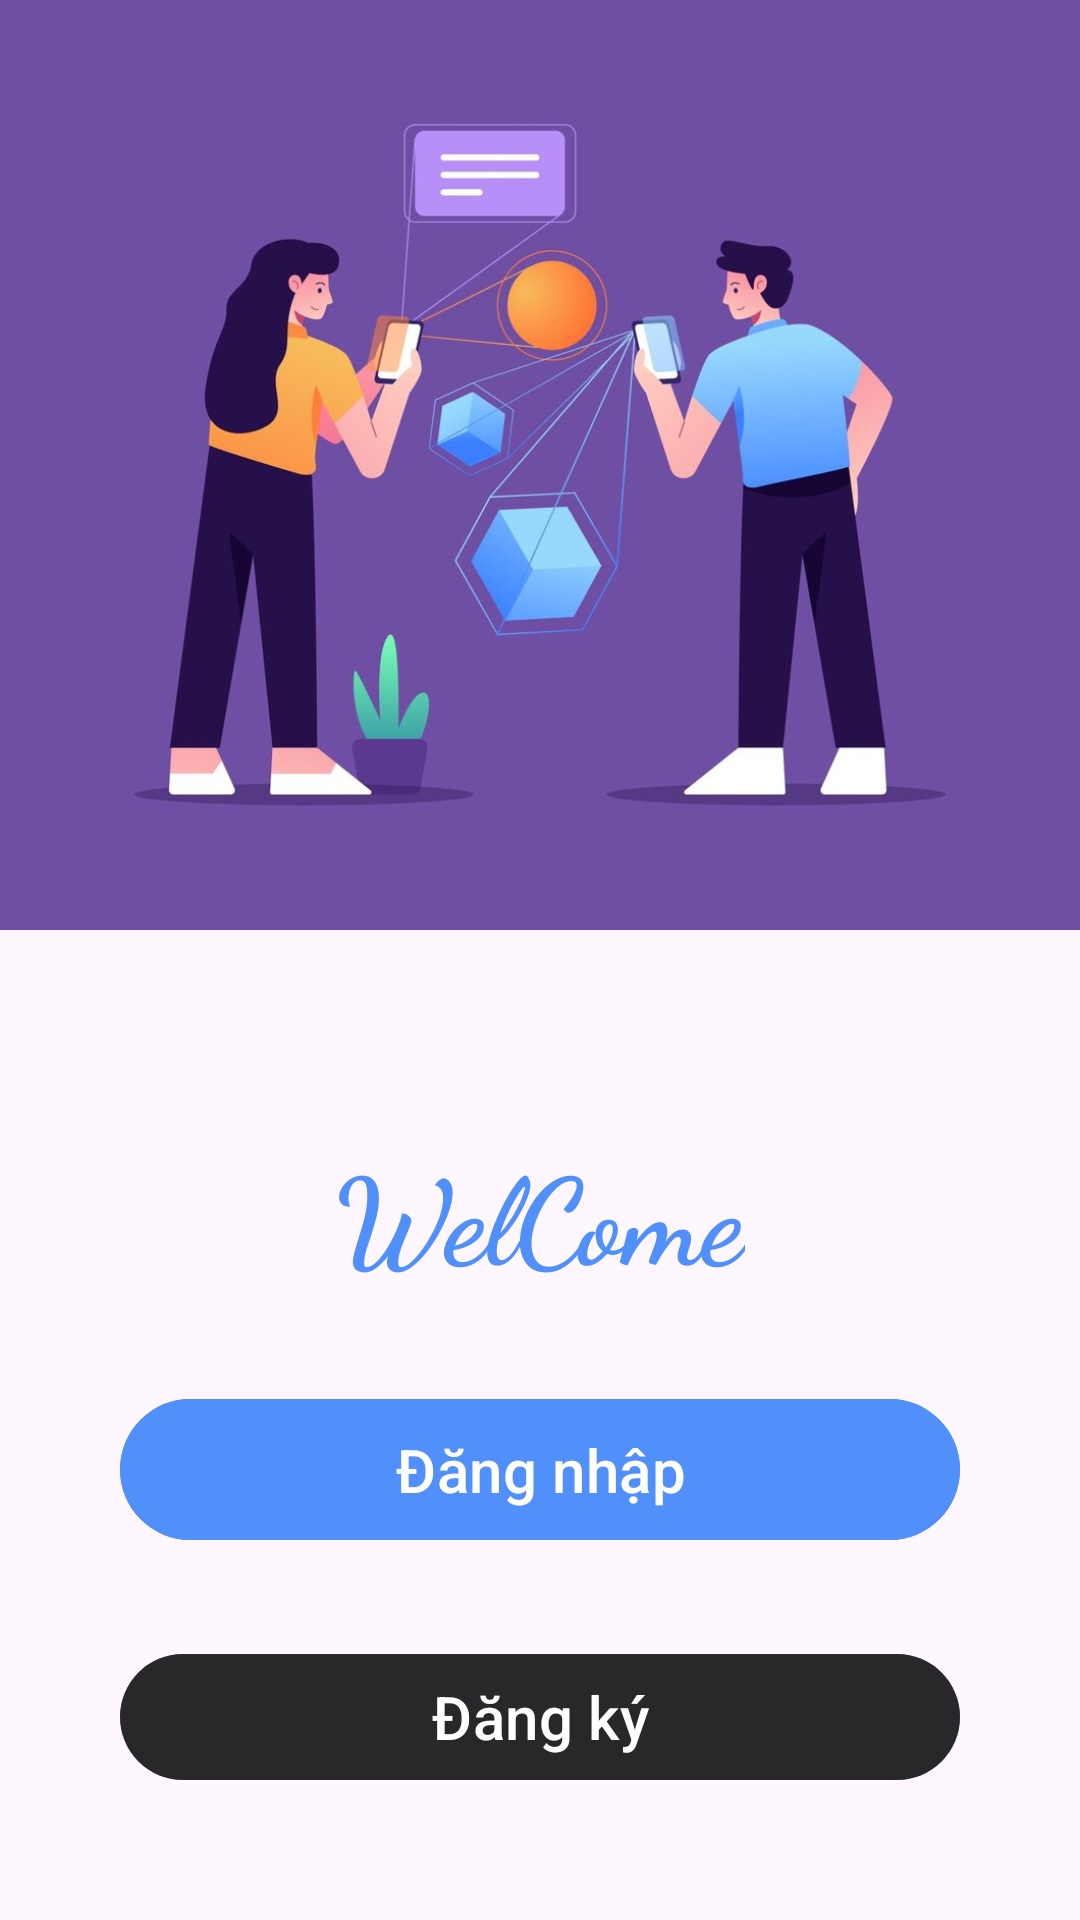

Write the Android layout XML for this screen, with the resource values it uses.
<!-- AndroidManifest.xml: application theme Theme.BTLMobileApp -->
<!-- res/layout/activity_start.xml -->
<?xml version="1.0" encoding="utf-8"?>
<LinearLayout xmlns:android="http://schemas.android.com/apk/res/android"
    xmlns:app="http://schemas.android.com/apk/res-auto"
    xmlns:tools="http://schemas.android.com/tools"
    tools:context=".Activities.StartActivity"
    android:layout_width="match_parent"
    android:layout_height="match_parent"
    android:orientation="vertical"
    android:clipToPadding="false"
    android:animateLayoutChanges="true"
   >

    
    <ImageView
        android:layout_width="match_parent"
        android:layout_height="0dp"
        android:src="@drawable/img1"
        android:scaleType="centerCrop"
        android:adjustViewBounds="true"
        android:layout_weight="1"
        />

    
    <LinearLayout
        android:layout_width="match_parent"
        android:layout_height="0dp"
        android:layout_weight="1"
        android:orientation="vertical"
        android:gravity="center"
        android:padding="20dp"
        android:layout_marginTop="20dp">

        
        <TextView
            android:layout_width="wrap_content"
            android:layout_height="wrap_content"
            android:text="WelCome"
            android:textColor="@color/blue_background"
            android:textSize="40sp"
            android:textStyle="bold"
            android:fontFamily="cursive"
            android:layout_marginTop="4dp"/>

        
        <FrameLayout
            android:layout_width="match_parent"
            android:layout_height="wrap_content"
            android:animateLayoutChanges="true"
            android:layout_marginTop="30dp" >

            <com.google.android.material.button.MaterialButton
                android:id="@+id/buttonLogin"
                android:layout_width="match_parent"
                android:layout_height="55dp"
                android:layout_marginLeft="20dp"
                android:layout_marginRight="20dp"
                android:text="@string/ng_nh_p"
                android:layout_gravity="center"
                android:textStyle="normal"
                android:textSize="20sp"
                android:backgroundTint="@color/blue_background" />

            <ProgressBar
                android:id="@+id/progressbar"
                android:layout_width="25dp"
                android:layout_height="25dp"
                android:layout_gravity="center"
                android:visibility="invisible" />
        </FrameLayout>

        
        <FrameLayout
            android:layout_width="match_parent"
            android:layout_height="wrap_content"
            android:animateLayoutChanges="true"
            android:layout_marginTop="30dp">

            <com.google.android.material.button.MaterialButton
                android:id="@+id/buttonSignUp"
                android:layout_width="match_parent"
                android:layout_height="50dp"
                android:layout_marginLeft="20dp"
                android:layout_marginRight="20dp"
                android:text="@string/ng_k"
                android:layout_gravity="center"
                android:textStyle="normal"
                android:textSize="20sp"
                android:backgroundTint="@color/background_gray" />

            <ProgressBar
                android:id="@+id/progressbarSignUp"
                android:layout_width="25dp"
                android:layout_height="25dp"
                android:layout_gravity="center"
                android:visibility="invisible" />
        </FrameLayout>
    </LinearLayout>

</LinearLayout>
<!-- resources referenced by this layout -->
<resources>
  <color name="background_gray">#99000000</color>
  <color name="blue_background">#5190FB</color>
  <!-- drawable img1: jpeg bitmap (drawable, 51436 bytes) -->
  <string name="ng_k">Đăng ký</string>
  <string name="ng_nh_p">Đăng nhập</string>
  <style name="Theme.BTLMobileApp" parent="Base.Theme.BTLMobileApp" />
  <style name="Base.Theme.BTLMobileApp" parent="Theme.Material3.DayNight.NoActionBar">
          
          
      </style>
</resources>
